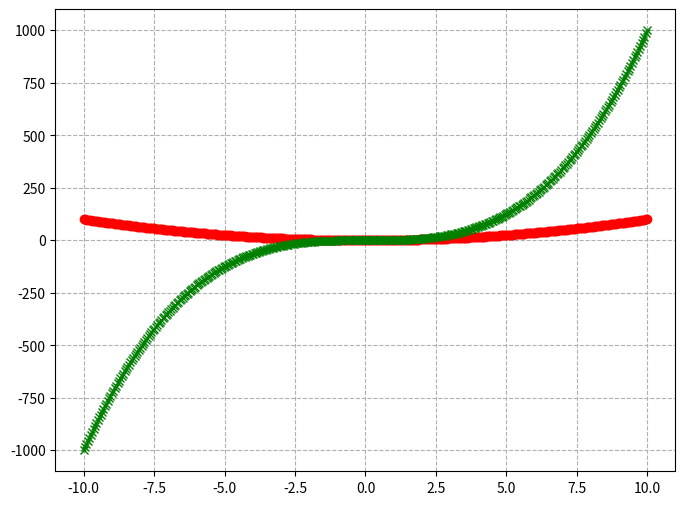

Source code (Python):
import matplotlib.pyplot as plt
import numpy as np

# Create data for the functions
x = np.linspace(-10, 10, 400)  # array of evenly spaced values between -10 and 10
y1 = x**2  # y = x^2
y2 = x**3  # y = x^3

# Create the plot
plt.figure(figsize=(8, 6))  # Create a figure with a specified size

# Plot y = x^2 with customizations
plt.plot(x, y1, color="r", linestyle="-", marker="o", label="y = x^2")

# Plot y = x^3 with customizations
plt.plot(x, y2, color="g", linestyle="--", marker="x", label="y = x^3")

# Adding gridlines with a dashed style
plt.grid(True, linestyle="--")


# Show the plot
plt.show()
